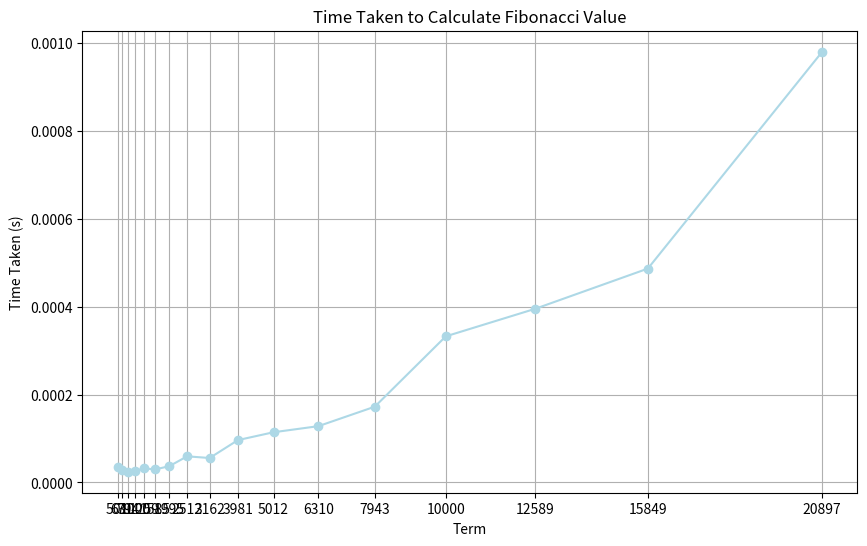

Python code for this plot:
import time
import matplotlib.pyplot as plt


def multiply(matrix1, matrix2):
    result = [[0, 0], [0, 0]]
    for i in range(2):
        for j in range(2):
            for k in range(2):
                result[i][j] += matrix1[i][k] * matrix2[k][j]
    return result

def power(matrix, n):
    result = [[1, 0], [0, 1]]  # Identity matrix
    while n > 0:
        if n % 2 == 1:
            result = multiply(result, matrix)
        matrix = multiply(matrix, matrix)
        n //= 2
    return result

def fibonacci_matrix(n):
    base_matrix = [[1, 1], [1, 0]]
    result_matrix = power(base_matrix, n)
    return result_matrix[0][1]  # Extracting the Fibonacci number from the matrix


# Given list of terms
terms = [501, 631, 794, 1000, 1259, 1585, 1995, 2512, 3162, 3981, 5012, 6310, 7943, 10000, 12589, 15849, 20897]

# Lists to store terms and corresponding time taken
term_list = []
time_list = []

for n in terms:
    start_time = time.time()  # Record start time
    fibonacci_value = fibonacci_matrix(n)  # Calculate Fibonacci value
    end_time = time.time()  # Record end time
    time_taken = end_time - start_time  # Calculate time taken
    term_list.append(n)  # Append term to list
    time_list.append(time_taken)  # Append time taken to list

# Output values
for term in term_list:
    print(f"{term:8}", end="")
print()

for time_val in time_list:
    print(f"{time_val:8.5f}", end="")
print()

# Plot the values only for the last set of results
plt.figure(figsize=(10, 6))
plt.plot(term_list, time_list, marker='o', linestyle='-', color='lightblue')
plt.title('Time Taken to Calculate Fibonacci Value')
plt.xlabel('Term')
plt.ylabel('Time Taken (s)')
plt.grid(True)
plt.xticks(terms)  # Set x-axis ticks to match terms
plt.show()
